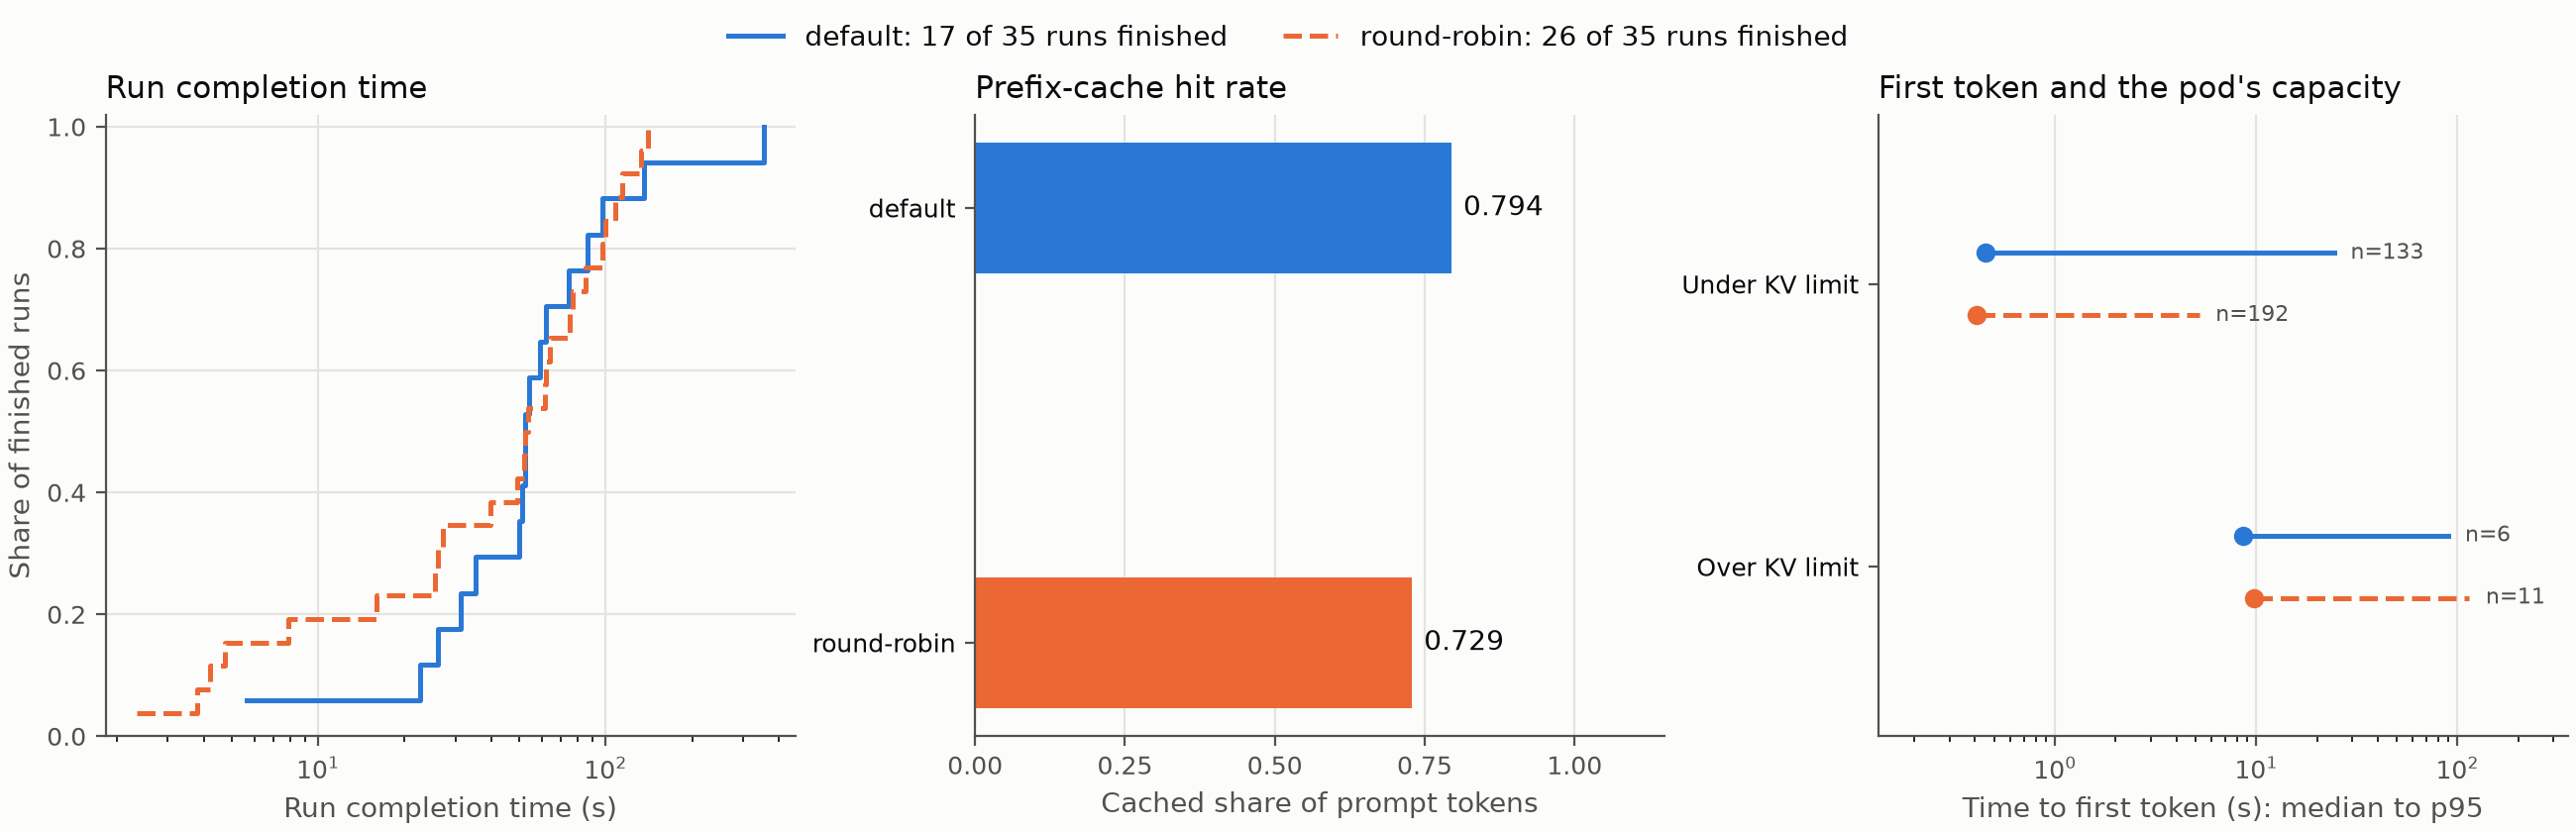

Values plotted in this chart, from the file beside it:
variant, run, task_type, step, pod, ttft_ms, duration_ms, gap_before_ms, prompt_tokens, completion_tokens, cached_tokens, moved, tokens_on_pod, over_kv_limit
round-robin, bfcl-615-6, bfcl, 1, vllm-5fc74d8bfd-sms2z, 2370, 3883, 0, 2443, 10, 0, , 2795, False
round-robin, bfcl-615-6, bfcl, 2, , , , 2, 2465, 18, , , , 
round-robin, tau2_airline-764-7, tau2_airline, 1, vllm-5fc74d8bfd-sms2z, 23267, 111630, 0, 1697, 56, 0, , 1753, False
round-robin, tau2_airline-764-7, tau2_airline, 2, , , , 2, 1761, 8, , , , 
round-robin, gaia_dev-310-8, gaia_dev, 1, , , , 0, 208, 15, , , , 
round-robin, hotpotqa-83-9, hotpotqa, 1, vllm-5fc74d8bfd-sms2z, 2368, 4194, 0, 221, 10, 192, , 1984, False
round-robin, tau2_airline-772-10, tau2_airline, 1, , , , 0, 1668, 27, , , , 
round-robin, bfcl-522-11, bfcl, 1, , , , 0, 2612, 10, , , , 
round-robin, hotpotqa-42-12, hotpotqa, 1, vllm-5fc74d8bfd-bh2ch, 521, 30636, 0, 218, 199, 192, , 417, False
round-robin, hotpotqa-42-12, hotpotqa, 2, vllm-5fc74d8bfd-sms2z, 424, 21474, 2, 434, 136, 0, True, 570, False
round-robin, bfcl-624-13, bfcl, 1, vllm-5fc74d8bfd-sms2z, 1067, 2504, 0, 2443, 11, 224, , 2454, False
round-robin, bfcl-624-13, bfcl, 2, vllm-5fc74d8bfd-sms2z, 287, 1985, 3, 2472, 15, 2432, False, 2487, False
round-robin, bfcl-624-13, bfcl, 3, vllm-5fc74d8bfd-sms2z, 297, 1326, 2, 2506, 10, 2448, False, 2516, False
round-robin, bfcl-624-13, bfcl, 4, vllm-5fc74d8bfd-bh2ch, 836, 3022, 3, 2528, 17, 224, True, 2545, False
round-robin, bfcl-624-13, bfcl, 5, vllm-5fc74d8bfd-sms2z, 276, 1307, 2, 2571, 10, 2496, True, 2581, False
round-robin, bfcl-624-13, bfcl, 6, vllm-5fc74d8bfd-bh2ch, 316, 2661, 2, 2601, 18, 2512, True, 2619, False
round-robin, bfcl-624-13, bfcl, 7, vllm-5fc74d8bfd-sms2z, 298, 1377, 2, 2633, 10, 2560, True, 2643, False
round-robin, bfcl-624-13, bfcl, 8, vllm-5fc74d8bfd-bh2ch, 297, 2193, 2, 2666, 15, 2592, True, 2681, False
round-robin, bfcl-624-13, bfcl, 9, vllm-5fc74d8bfd-sms2z, 336, 1195, 2, 2709, 8, 2624, True, 2717, False
round-robin, bfcl-624-13, bfcl, 10, vllm-5fc74d8bfd-bh2ch, 327, 1394, 2, 2755, 9, 2656, True, 2764, False
round-robin, bfcl-624-13, bfcl, 11, vllm-5fc74d8bfd-sms2z, 322, 6482, 2, 2780, 45, 2688, True, 2825, False
round-robin, tau2_airline-816-14, tau2_airline, 1, vllm-5fc74d8bfd-bh2ch, 773, 1161, 0, 1692, 5, 0, , 1697, False
round-robin, tau2_airline-816-14, tau2_airline, 2, vllm-5fc74d8bfd-sms2z, 364, 1302, 2, 1705, 9, 864, True, 1714, False
round-robin, tau2_airline-816-14, tau2_airline, 3, vllm-5fc74d8bfd-bh2ch, 362, 2080, 2, 1848, 15, 1680, True, 1863, False
round-robin, tau2_airline-816-14, tau2_airline, 4, vllm-5fc74d8bfd-sms2z, 334, 2147, 2, 1956, 15, 1696, True, 1971, False
round-robin, tau2_airline-816-14, tau2_airline, 5, vllm-5fc74d8bfd-sms2z, 368, 28821, 2, 2364, 208, 1936, False, 2572, False
round-robin, tau2_airline-816-14, tau2_airline, 6, vllm-5fc74d8bfd-bh2ch, 466, 8672, 3, 2616, 61, 1824, True, 2677, False
round-robin, tau2_airline-816-14, tau2_airline, 7, vllm-5fc74d8bfd-sms2z, 365, 9843, 2, 2683, 70, 2352, True, 2753, False
round-robin, tau2_airline-816-14, tau2_airline, 8, vllm-5fc74d8bfd-bh2ch, 335, 7874, 2, 2852, 55, 2592, True, 2907, False
round-robin, gaia_dev-387-15, gaia_dev, 1, vllm-5fc74d8bfd-bh2ch, 477, 1255, 0, 203, 7, 0, , 210, False
round-robin, gaia_dev-387-15, gaia_dev, 2, vllm-5fc74d8bfd-bh2ch, 306, 2533, 2, 409, 18, 192, False, 427, False
round-robin, bfcl-514-16, bfcl, 1, vllm-5fc74d8bfd-bh2ch, 1058, 2272, 0, 3052, 10, 224, , 3062, False
round-robin, bfcl-514-16, bfcl, 2, vllm-5fc74d8bfd-sms2z, 748, 3834, 2, 3069, 24, 224, True, 3093, False
round-robin, bfcl-514-16, bfcl, 3, vllm-5fc74d8bfd-bh2ch, 331, 3150, 2, 3130, 23, 3040, True, 3153, False
round-robin, bfcl-514-16, bfcl, 4, vllm-5fc74d8bfd-sms2z, 309, 8938, 3, 3160, 38, 3056, True, 3198, False
round-robin, bfcl-514-16, bfcl, 5, vllm-5fc74d8bfd-bh2ch, 429, 2370, 2, 3217, 13, 3120, True, 3230, False
round-robin, bfcl-514-16, bfcl, 6, vllm-5fc74d8bfd-sms2z, 402, 6474, 2, 3243, 36, 3136, True, 3279, False
round-robin, bfcl-514-16, bfcl, 7, vllm-5fc74d8bfd-bh2ch, 401, 2326, 2, 3300, 13, 3200, True, 3313, False
round-robin, bfcl-514-16, bfcl, 8, vllm-5fc74d8bfd-sms2z, 401, 2234, 2, 3325, 13, 3232, True, 3338, False
round-robin, bfcl-514-16, bfcl, 9, vllm-5fc74d8bfd-bh2ch, 387, 2007, 2, 3350, 13, 3280, True, 3363, False
round-robin, bfcl-514-16, bfcl, 10, vllm-5fc74d8bfd-sms2z, 366, 6781, 3, 3375, 34, 3312, True, 3409, False
round-robin, bfcl-514-16, bfcl, 11, vllm-5fc74d8bfd-sms2z, 490, 2914, 2, 3423, 12, 3360, False, 3435, False
round-robin, bfcl-514-16, bfcl, 12, vllm-5fc74d8bfd-sms2z, 383, 5829, 2, 3445, 26, 3408, False, 3471, False
round-robin, gaia_dev-476-17, gaia_dev, 1, vllm-5fc74d8bfd-bh2ch, 478, 1899, 0, 202, 9, 192, , 211, False
round-robin, gaia_dev-476-17, gaia_dev, 2, vllm-5fc74d8bfd-sms2z, 438, 445, 2, 430, 2, 0, True, 432, False
round-robin, tau2_telecom-986-18, tau2_telecom, 1, vllm-5fc74d8bfd-bh2ch, 918, 1913, 0, 1907, 9, 0, , 1916, False
round-robin, tau2_telecom-986-18, tau2_telecom, 2, vllm-5fc74d8bfd-sms2z, 573, 4758, 2, 1992, 7, 0, True, 1999, False
round-robin, tau2_telecom-986-18, tau2_telecom, 3, vllm-5fc74d8bfd-sms2z, 1450, 5629, 2, 2041, 7, 1968, False, 2048, False
round-robin, tau2_telecom-986-18, tau2_telecom, 4, vllm-5fc74d8bfd-sms2z, 1374, 8119, 2, 2097, 10, 2032, False, 2107, False
round-robin, tau2_telecom-986-18, tau2_telecom, 5, vllm-5fc74d8bfd-bh2ch, 1732, 10731, 3, 2155, 24, 1888, True, 2179, False
round-robin, tau2_telecom-986-18, tau2_telecom, 6, vllm-5fc74d8bfd-bh2ch, 1322, 1817, 3, 2202, 4, 2144, False, 2450, False
round-robin, tau2_telecom-986-18, tau2_telecom, 7, vllm-5fc74d8bfd-bh2ch, 2443, 17929, 3, 2213, 33, 2192, False, 2490, False
round-robin, tau2_telecom-986-18, tau2_telecom, 8, vllm-5fc74d8bfd-bh2ch, 3421, 4440, 3, 2277, 4, 2192, False, 3463, False
round-robin, tau2_telecom-986-18, tau2_telecom, 9, vllm-5fc74d8bfd-sms2z, 3005, 44145, 2, 2288, 75, 1984, True, 3589, False
round-robin, gaia_dev-270-19, gaia_dev, 1, vllm-5fc74d8bfd-bh2ch, 490, 6245, 0, 200, 9, 176, , 209, False
round-robin, gaia_dev-270-19, gaia_dev, 2, vllm-5fc74d8bfd-bh2ch, 786, 7580, 2, 418, 9, 192, False, 427, False
round-robin, gaia_dev-270-19, gaia_dev, 3, vllm-5fc74d8bfd-bh2ch, 3702, 3704, 2, 709, 1, 400, False, 710, False
round-robin, gaia_dev-270-19, gaia_dev, 4, vllm-5fc74d8bfd-sms2z, 435, 5495, 2, 716, 9, 192, True, 2832, False
round-robin, gaia_dev-270-19, gaia_dev, 5, vllm-5fc74d8bfd-sms2z, 1365, 1366, 2, 1007, 1, 704, False, 1008, False
round-robin, gaia_dev-270-19, gaia_dev, 6, vllm-5fc74d8bfd-sms2z, 602, 11690, 2, 1014, 22, 992, False, 1036, False
... 309 more rows
